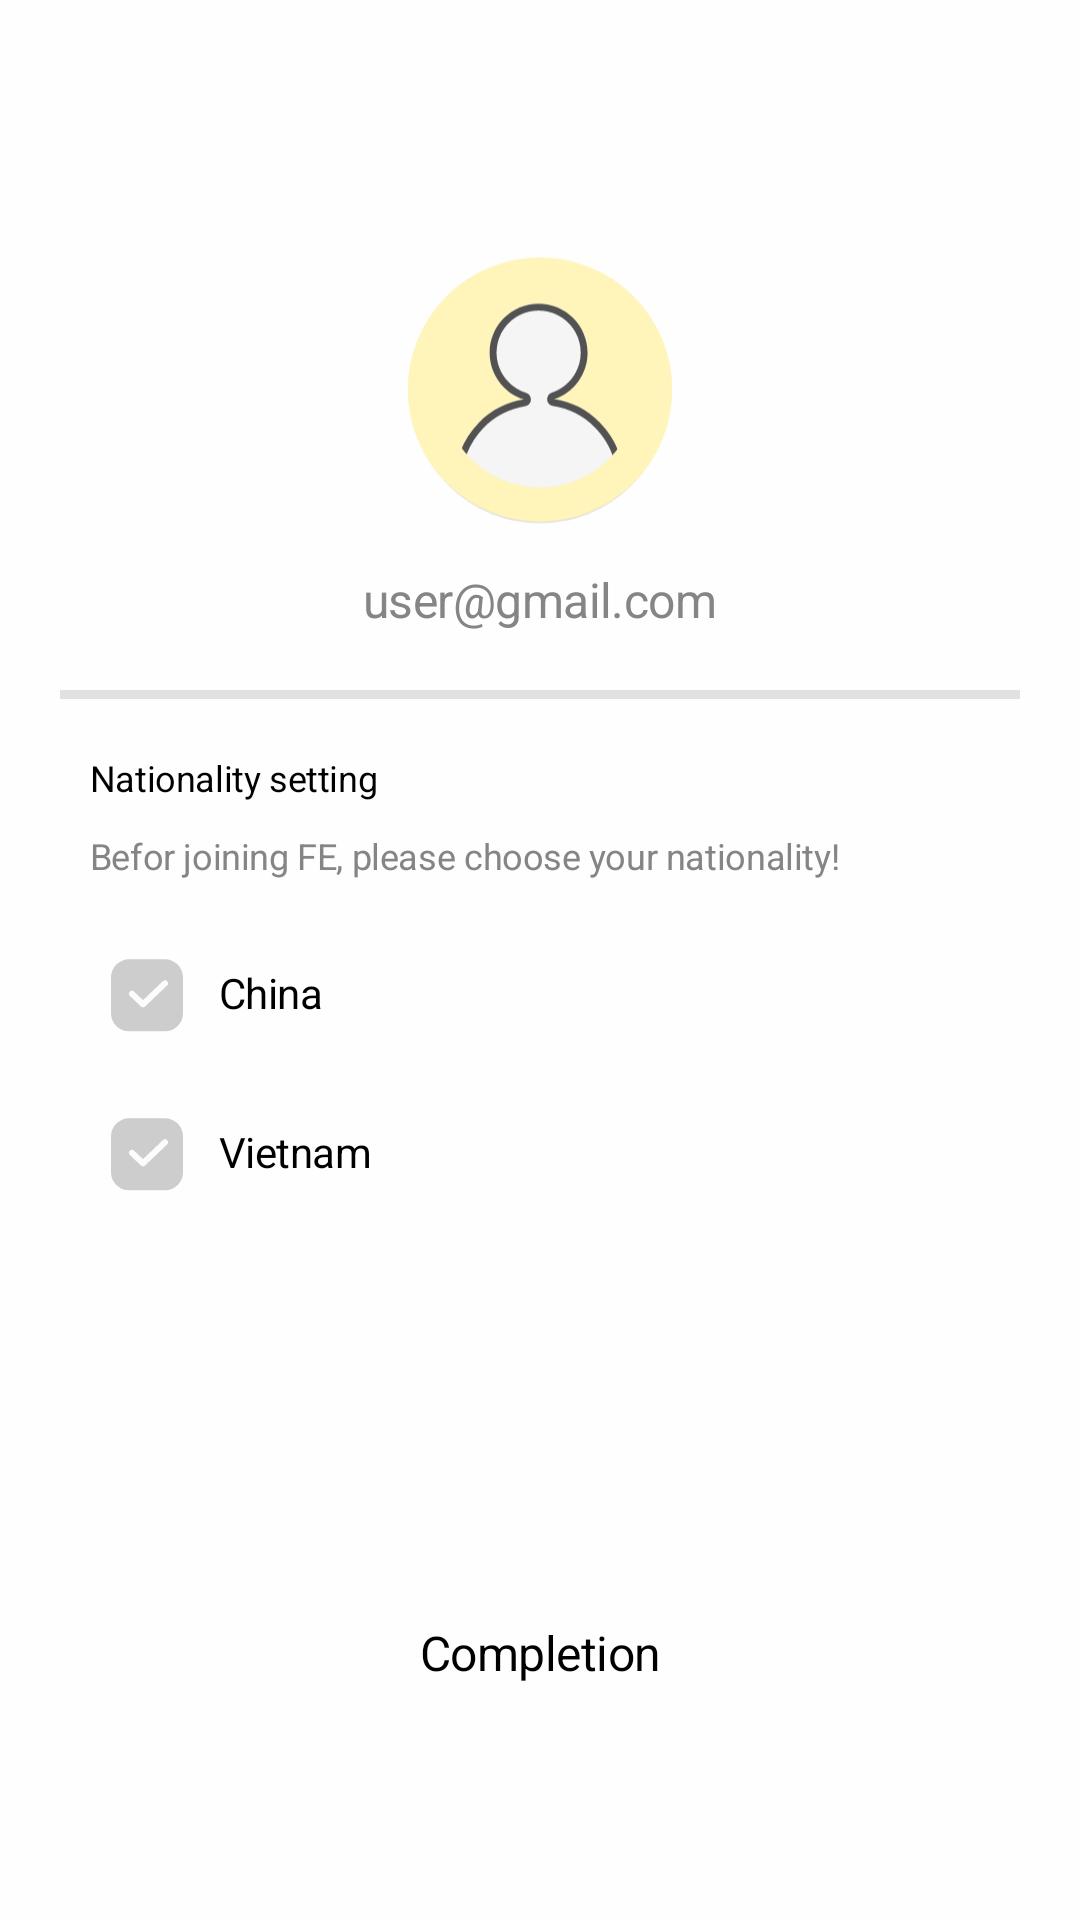

The Android layout XML behind this screen, and the referenced resources:
<!-- AndroidManifest.xml: application theme Theme.FE -->
<!-- res/layout/fragment_nationality.xml -->
<?xml version="1.0" encoding="utf-8"?>
<layout xmlns:android="http://schemas.android.com/apk/res/android"
    xmlns:app="http://schemas.android.com/apk/res-auto">

    <data>

    </data>

    <androidx.constraintlayout.widget.ConstraintLayout
        android:layout_width="match_parent"
        android:layout_height="match_parent">

        <ImageView
            android:id="@+id/iv_nationality_profile"
            android:layout_width="92dp"
            android:layout_height="0dp"
            android:layout_marginTop="84dp"
            android:src="@drawable/ic_profile"
            app:layout_constraintDimensionRatio="1"
            app:layout_constraintEnd_toEndOf="parent"
            app:layout_constraintStart_toStartOf="parent"
            app:layout_constraintTop_toTopOf="parent" />

        <TextView
            android:id="@+id/tv_nationality_nickname"
            android:layout_width="wrap_content"
            android:layout_height="wrap_content"
            android:layout_marginTop="15dp"
            android:includeFontPadding="false"
            android:text="user@gmail.com"
            android:textAppearance="@style/TextAppearance.FE.Bold_16"
            android:textColor="@color/gray_85"
            app:layout_constraintEnd_toEndOf="parent"
            app:layout_constraintStart_toStartOf="parent"
            app:layout_constraintTop_toBottomOf="@id/iv_nationality_profile" />

        <com.google.android.material.divider.MaterialDivider
            android:id="@+id/divider_nationality"
            android:layout_width="match_parent"
            android:layout_height="3dp"
            android:layout_marginHorizontal="20dp"
            android:layout_marginTop="20dp"
            app:dividerColor="@color/gray_e1"
            app:layout_constraintTop_toBottomOf="@id/tv_nationality_nickname" />

        <TextView
            android:id="@+id/tv_nationality_title"
            android:layout_width="wrap_content"
            android:layout_height="wrap_content"
            android:layout_marginStart="30dp"
            android:layout_marginTop="20dp"
            android:includeFontPadding="false"
            android:text="@string/tv_nationality_title"
            android:textAppearance="@style/TextAppearance.FE.Medium_12"
            app:layout_constraintStart_toStartOf="parent"
            app:layout_constraintTop_toBottomOf="@id/divider_nationality" />

        <TextView
            android:id="@+id/tv_nationality_description"
            android:layout_width="0dp"
            android:layout_height="wrap_content"
            android:layout_marginStart="30dp"
            android:layout_marginTop="12dp"
            android:includeFontPadding="false"
            android:text="@string/tv_nationality_description"
            android:textAppearance="@style/TextAppearance.FE.Regular_12"
            android:textColor="@color/gray_85"
            app:layout_constraintEnd_toEndOf="parent"
            app:layout_constraintStart_toStartOf="parent"
            app:layout_constraintTop_toBottomOf="@id/tv_nationality_title" />

        <ImageView
            android:id="@+id/iv_nationality_check_china"
            android:layout_width="wrap_content"
            android:layout_height="wrap_content"
            android:layout_marginStart="33dp"
            android:layout_marginTop="22dp"
            android:src="@drawable/sel_checkbox_nationlity"
            app:layout_constraintStart_toStartOf="parent"
            app:layout_constraintTop_toBottomOf="@id/tv_nationality_description" />

        <TextView
            android:id="@+id/tv_nationality_china"
            android:layout_width="wrap_content"
            android:layout_height="wrap_content"
            android:layout_marginStart="8dp"
            android:includeFontPadding="false"
            android:text="@string/tv_nationality_china"
            android:textAppearance="@style/TextAppearance.FE.Regular_14"
            app:layout_constraintBottom_toBottomOf="@id/iv_nationality_check_china"
            app:layout_constraintStart_toEndOf="@id/iv_nationality_check_china"
            app:layout_constraintTop_toTopOf="@id/iv_nationality_check_china" />

        <ImageView
            android:id="@+id/iv_nationality_check_vietnam"
            android:layout_width="wrap_content"
            android:layout_height="wrap_content"
            android:layout_marginStart="33dp"
            android:layout_marginTop="20dp"
            android:src="@drawable/sel_checkbox_nationlity"
            app:layout_constraintStart_toStartOf="parent"
            app:layout_constraintTop_toBottomOf="@id/iv_nationality_check_china" />

        <TextView
            android:id="@+id/tv_nationality_vietnam"
            android:layout_width="wrap_content"
            android:layout_height="wrap_content"
            android:layout_marginStart="8dp"
            android:includeFontPadding="false"
            android:text="@string/tv_nationality_vietnam"
            android:textAppearance="@style/TextAppearance.FE.Regular_14"
            app:layout_constraintBottom_toBottomOf="@id/iv_nationality_check_vietnam"
            app:layout_constraintStart_toEndOf="@id/iv_nationality_check_vietnam"
            app:layout_constraintTop_toTopOf="@id/iv_nationality_check_vietnam" />

        <androidx.appcompat.widget.AppCompatButton
            android:id="@+id/btn_nationality"
            android:layout_width="0dp"
            android:layout_height="wrap_content"
            android:layout_marginHorizontal="28dp"
            android:layout_marginBottom="64dp"
            android:background="@drawable/shape_fill_main_20_rec"
            android:includeFontPadding="false"
            android:paddingVertical="15dp"
            android:stateListAnimator="@null"
            android:text="@string/btn_nationality"
            android:textAppearance="@style/TextAppearance.FE.Bold_16"
            app:layout_constraintBottom_toBottomOf="parent"
            app:layout_constraintEnd_toEndOf="parent"
            app:layout_constraintStart_toStartOf="parent" />
    </androidx.constraintlayout.widget.ConstraintLayout>
</layout>
<!-- resources referenced by this layout -->
<resources>
  <color name="gray_85">#858585</color>
  <color name="gray_e1">#E1E1E1</color>
  <!-- drawable ic_profile: vector/xml drawable (drawable, 4972 chars, omitted) -->
  <!-- drawable sel_checkbox_nationlity (drawable) -->
  <?xml version="1.0" encoding="utf-8"?>
  <selector xmlns:android="http://schemas.android.com/apk/res/android">
      <item android:drawable="@drawable/ic_nationality_checkbox_on" android:state_checked="true" />
      <item android:drawable="@drawable/ic_nationality_checkbox_on" android:state_pressed="true" />
      <item android:drawable="@drawable/ic_nationality_checkbox_on" android:state_selected="true" />
      <item android:drawable="@drawable/ic_nationality_checkbox_off" />
  </selector>
  <string name="btn_nationality">Completion</string>
  <string name="tv_nationality_china">China</string>
  <string name="tv_nationality_description">Befor joining FE, please choose your nationality!</string>
  <string name="tv_nationality_title">Nationality setting</string>
  <string name="tv_nationality_vietnam">Vietnam</string>
  <style name="TextAppearance.FE.Bold_16">
          <item name="fontFamily">@font/font_notosans_bold</item>
          <item name="android:textSize">16sp</item>
          <item name="lineHeight">24dp</item>
      </style>
  <style name="TextAppearance.FE.Medium_12">
          <item name="fontFamily">@font/font_notosans_medium</item>
          <item name="android:textSize">12sp</item>
          <item name="lineHeight">18dp</item>
      </style>
  <style name="TextAppearance.FE.Regular_12">
          <item name="fontFamily">@font/font_notosans_regular</item>
          <item name="android:textSize">12sp</item>
          <item name="lineHeight">18dp</item>
      </style>
  <style name="TextAppearance.FE.Regular_14">
          <item name="fontFamily">@font/font_notosans_regular</item>
          <item name="android:textSize">14sp</item>
          <item name="lineHeight">21dp</item>
      </style>
  <style name="Theme.FE" parent="Base.Theme.FE" />
  <!-- drawable ic_nationality_checkbox_on (drawable) -->
  <vector xmlns:android="http://schemas.android.com/apk/res/android"
      android:width="32dp"
      android:height="33dp"
      android:viewportWidth="32"
      android:viewportHeight="33">
    <path
        android:pathData="M10,4.765L22,4.765A6,6 0,0 1,28 10.765L28,22.765A6,6 0,0 1,22 28.765L10,28.765A6,6 0,0 1,4 22.765L4,10.765A6,6 0,0 1,10 4.765z"
        android:fillColor="#61D373"/>
    <path
        android:pathData="M11,16.265L14.667,19.765L22,12.765"
        android:strokeLineJoin="round"
        android:strokeWidth="2"
        android:fillColor="#00000000"
        android:strokeColor="#FCFCFD"
        android:strokeLineCap="round"/>
  </vector>
  <!-- drawable ic_nationality_checkbox_off (drawable) -->
  <vector xmlns:android="http://schemas.android.com/apk/res/android"
      android:width="32dp"
      android:height="33dp"
      android:viewportWidth="32"
      android:viewportHeight="33">
    <path
        android:pathData="M10,4.765L22,4.765A6,6 0,0 1,28 10.765L28,22.765A6,6 0,0 1,22 28.765L10,28.765A6,6 0,0 1,4 22.765L4,10.765A6,6 0,0 1,10 4.765z"
        android:fillColor="#CDCDCD"/>
    <path
        android:pathData="M11,16.265L14.667,19.765L22,12.765"
        android:strokeLineJoin="round"
        android:strokeWidth="2"
        android:fillColor="#00000000"
        android:strokeColor="#FCFCFD"
        android:strokeLineCap="round"/>
  </vector>
  <style name="Base.Theme.FE" parent="Theme.Material3.Light.NoActionBar">
          <item name="android:colorPrimary">@color/main_color</item>
          
          <item name="android:statusBarColor">@android:color/transparent</item>
          <item name="android:windowLightStatusBar">true</item>
          <item name="android:windowBackground">@color/bg_white</item>
      </style>
  <color name="main_color">#61D373</color>
  <color name="bg_white">#FEFEFE</color>
</resources>
